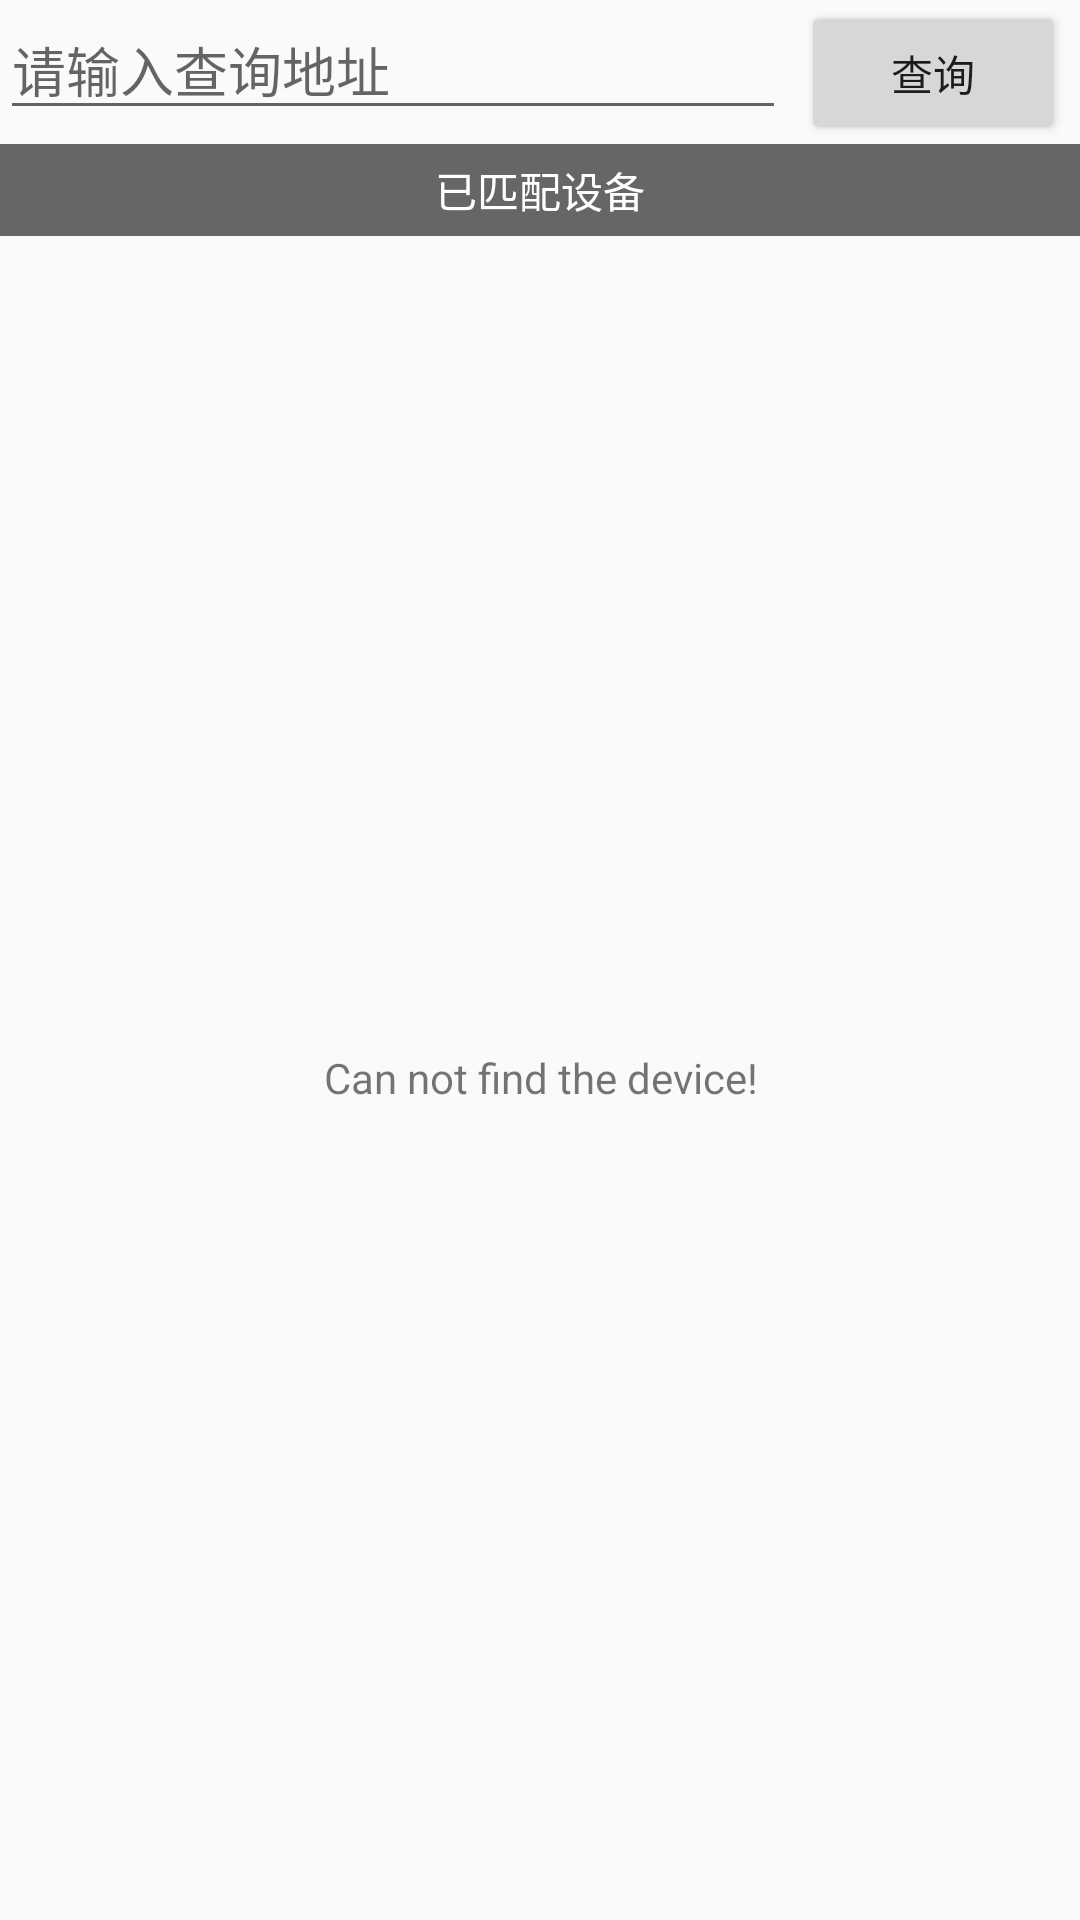

Produce the Android XML layout that renders to this screen, including the resource entries it uses.
<!-- AndroidManifest.xml: application theme AppTheme -->
<!-- res/layout/select_bledevice_activity.xml -->
<?xml version="1.0" encoding="utf-8"?>
<LinearLayout xmlns:android="http://schemas.android.com/apk/res/android"
    android:layout_width="match_parent"
    android:layout_height="match_parent"
    android:orientation="vertical" >


    <LinearLayout
        android:layout_width="match_parent"
        android:layout_height="wrap_content"
        android:orientation="horizontal">
        <EditText
            android:layout_width="0dp"
            android:layout_weight="1"
            android:layout_height="wrap_content"
            android:hint="请输入查询地址"
            android:singleLine="true"
            android:id="@+id/edit_input"/>
        <Button
            android:layout_width="wrap_content"
            android:layout_height="wrap_content"
            android:text="查询"
            android:id="@+id/btn_query"
            android:layout_marginLeft="5dp"
            android:layout_marginRight="5dp"
            />
    </LinearLayout>

    <TextView
        android:id="@+id/local_paired_devices"
        android:layout_width="match_parent"
        android:layout_height="wrap_content"
        android:background="#666"
        android:gravity="center"
        android:padding="5dp"
        android:text="@string/title_paired_devices"
        android:textColor="#fff"
        android:visibility="visible" />

    <FrameLayout
        android:layout_width="match_parent"
        android:layout_height="match_parent" >

        <ListView
            android:id="@id/android:list"
            android:layout_width="match_parent"
            android:layout_height="match_parent"
            
            android:stackFromBottom="false"
            android:transcriptMode="alwaysScroll" />
        
        <TextView 
        android:id="@id/android:empty" 
        android:layout_width="match_parent"
        android:layout_height="match_parent"
        android:layout_gravity="center" 
        android:gravity="center"

        android:text="Can not find the device!" />
    </FrameLayout>

</LinearLayout>
<!-- resources referenced by this layout -->
<resources>
  <string name="title_paired_devices">已匹配设备</string>
  <style name="AppTheme" parent="Theme.AppCompat.Light.DarkActionBar">
      
      <item name="colorPrimary">@color/colorPrimary</item>
      <item name="colorPrimaryDark">@color/colorPrimaryDark</item>
      <item name="colorAccent">@color/colorAccent</item>
      <item name="colorError">@color/red1</item>
      <item name="windowActionBar">false</item>
      <item name="android:windowActionBar">false</item>
      <item name="android:windowNoTitle">true</item>
      <item name="windowNoTitle">true</item>
  
      <item name="android:windowIsTranslucent">true</item>
    </style>
  <color name="colorPrimary">#008577</color>
  <color name="colorPrimaryDark">#00574B</color>
  <color name="colorAccent">#D81B60</color>
  <color name="red1">#ad0101</color>
</resources>
